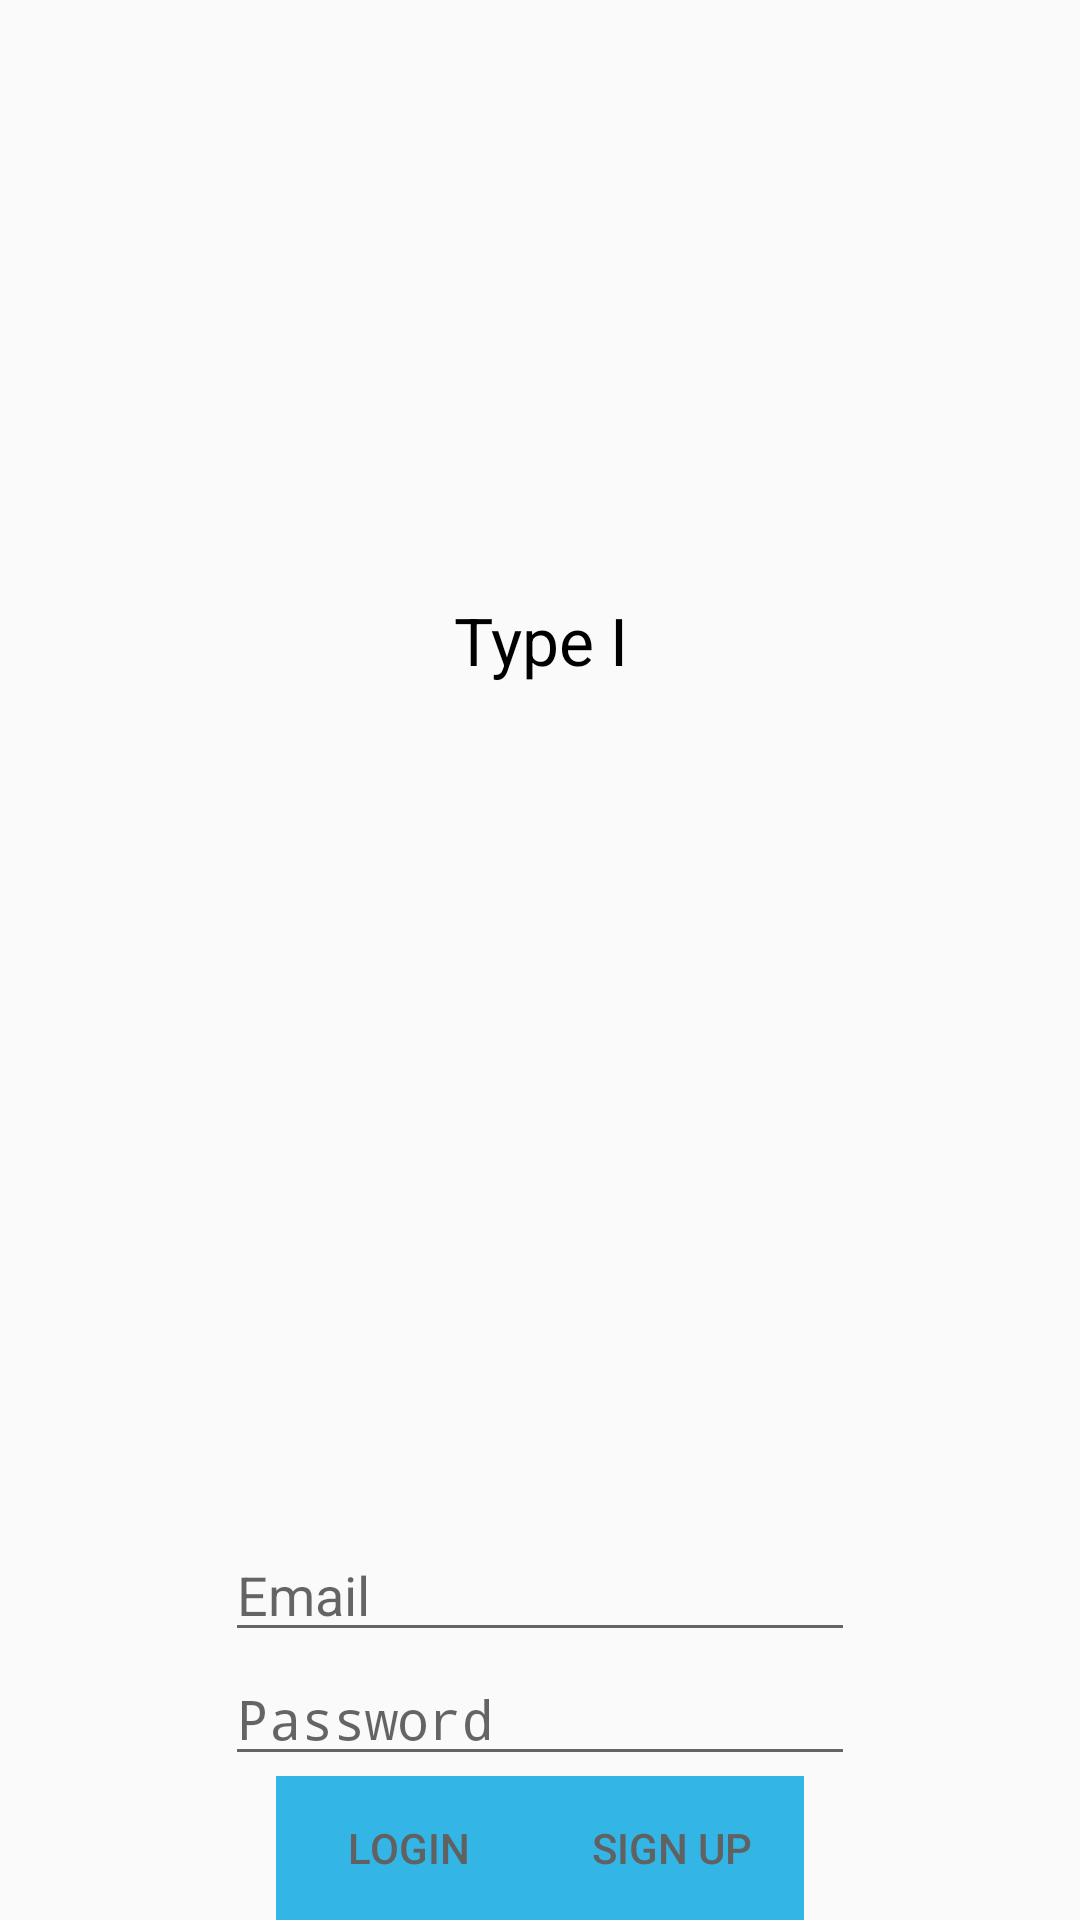

Reconstruct the res/layout file that produces this screen, plus the resources it refers to.
<!-- AndroidManifest.xml: application theme AppTheme -->
<!-- res/layout/activity_login.xml -->
<?xml version="1.0" encoding="utf-8"?>
<LinearLayout xmlns:android="http://schemas.android.com/apk/res/android"
    xmlns:tools="http://schemas.android.com/tools"
    android:layout_width="fill_parent"
    android:layout_height="fill_parent"
    android:paddingBottom="@dimen/activity_vertical_margin"
    android:paddingLeft="@dimen/activity_horizontal_margin"
    android:paddingRight="@dimen/activity_horizontal_margin"
    android:paddingTop="@dimen/activity_vertical_margin"
    android:orientation="vertical"
    tools:context="com.example.type1.LoginActivity">


    <TextView
        android:layout_width="match_parent"
        android:layout_height="fill_parent"
        android:textAppearance="?android:attr/textAppearanceLarge"
        android:text="Type I"
        android:id="@+id/textView"
        android:layout_gravity="center_horizontal"
        android:layout_weight="1"
        android:gravity="center"
        android:textColor="@android:color/primary_text_light" />

    <LinearLayout
        android:orientation="vertical"
        android:layout_width="match_parent"
        android:layout_height="fill_parent"
        android:layout_gravity="center_horizontal"
        android:gravity="bottom"
        android:layout_weight="2">

        <EditText
            android:layout_width="wrap_content"
            android:layout_height="wrap_content"
            android:inputType="textEmailAddress"
            android:hint="Email"
            android:ems="10"
            android:id="@+id/etEmail"
            android:layout_gravity="center_horizontal" />

        <EditText
            android:layout_width="wrap_content"
            android:layout_height="wrap_content"
            android:inputType="textPassword"
            android:ems="10"
            android:hint="Password"
            android:id="@+id/etPass"
            android:layout_gravity="center_horizontal" />

        <LinearLayout
            android:orientation="horizontal"
            android:layout_width="wrap_content"
            android:layout_height="wrap_content"
            android:layout_gravity="center_horizontal">

            <Button
                android:layout_width="wrap_content"
                android:layout_height="wrap_content"
                android:text="Login"
                android:id="@+id/btLogin"
                android:background="@android:color/holo_blue_light" />

            <Button
                android:layout_width="wrap_content"
                android:layout_height="wrap_content"
                android:text="Sign up"
                android:id="@+id/btReg"
                android:background="@android:color/holo_blue_light" />
        </LinearLayout>

    </LinearLayout>
</LinearLayout>
<!-- resources referenced by this layout -->
<resources>
  <style name="AppTheme" parent="Theme.AppCompat.Light.NoActionBar">
          
          <item name="colorPrimary">@color/colorPrimary</item>
          <item name="colorPrimaryDark">@color/colorPrimaryDark</item>
          <item name="colorAccent">@color/colorAccent</item>
          <item name="android:colorBackground">@color/background_material_light</item>
          <item name="android:textColor">@color/colorAccent</item>
      </style>
  <color name="colorPrimary">#1e407c</color>
  <color name="colorPrimaryDark">#193568</color>
  <color name="colorAccent">#616161</color>
</resources>
